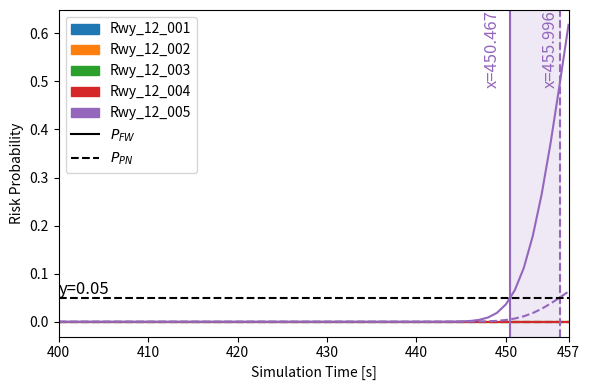
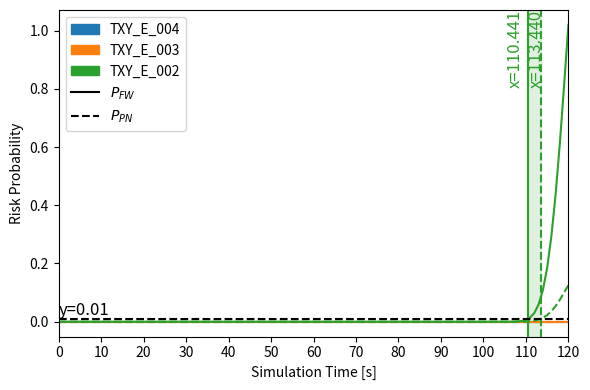
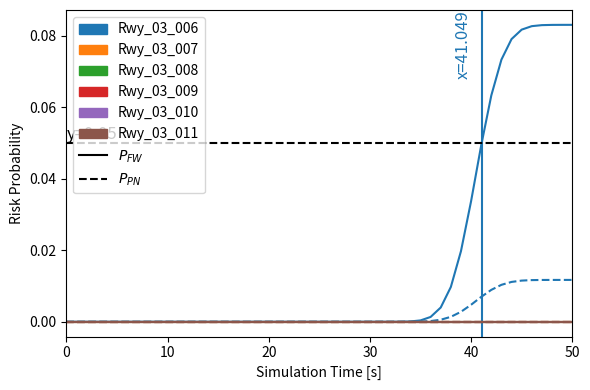

Write Python code to recreate these figures, in order.
#!/usr/bin/env python3
"""
General Risk Calculation Function
Based on Case Study 3: 1977 Tenerife Runway Collision

This script implements a general risk calculation function that takes two aircraft paths
and their segment times as input, then calculates collision risk using the same methodology
as the original case study 3 implementation.

The risk calculation uses:
1. Deterministic timeline from fixed segment speeds
2. Time-resolved, per-second PN/FW instantaneous risk
3. Cumulative risk curves (monotone increasing) per node
4. Fenton-Wilkinson and Petri-Net risk models

Author: Generated based on case study 3 methodology
"""

import math
import numpy as np
import pandas as pd
import matplotlib.pyplot as plt
from matplotlib.lines import Line2D
from matplotlib.patches import Patch
from scipy.stats import norm
from typing import List, Tuple, Dict, Optional

# Constants
SEC_PER_HOUR = 3600.0  # time axis in seconds

def normalize_node(n: str) -> str:
    """Normalize node name by stripping whitespace and converting to uppercase."""
    return n.strip().upper()

def link_lookup_distance(link_dist_km: Dict[Tuple[str,str], float], a: str, b: str) -> Optional[float]:
    """Look up distance between two nodes in the link distance dictionary."""
    a_u, b_u = normalize_node(a), normalize_node(b)
    for (ka,kb), d in link_dist_km.items():
        if (normalize_node(ka)==a_u and normalize_node(kb)==b_u) or (normalize_node(ka)==b_u and normalize_node(kb)==a_u):
            return d
    return None

def overlap_nodes_ordered_by_path(path_ref: List[str], path_other: List[str]) -> List[str]:
    """Find overlapping nodes between two paths, ordered by the reference path."""
    s_other = set([normalize_node(x) for x in path_other])
    return [normalize_node(x) for x in path_ref if normalize_node(x) in s_other]

def deterministic_arrival_seconds(
    path: List[str],
    link_dist_km: Dict[Tuple[str,str], float],
    seg_speeds_kmh: List[float]
) -> List[float]:
    """Calculate deterministic arrival times for each node in the path."""
    assert len(seg_speeds_kmh) == len(path) - 1, "Speed list must match #segments."
    t = [0.0]
    for i in range(len(path)-1):
        d_km = link_lookup_distance(link_dist_km, path[i], path[i+1])
        if d_km is None:
            raise KeyError(f"Missing distance for link ({path[i]}, {path[i+1]})")
        v_kmh = float(seg_speeds_kmh[i])
        if v_kmh <= 0:
            raise ValueError(f"Non-positive speed for segment {i}: {v_kmh}")
        dt_sec = (d_km / v_kmh) * SEC_PER_HOUR
        t.append(t[-1] + dt_sec)
    return t  # len == len(path)

def all_occurrences(path: List[str], node: str) -> List[int]:
    """Find all occurrences of a node in a path."""
    node_u = normalize_node(node)
    return [i for i, n in enumerate([normalize_node(x) for x in path]) if n == node_u]

def eta_seconds_to_node_occ(
    path: List[str],
    link_dist_km: Dict[Tuple[str,str], float],
    seg_speeds_kmh: List[float],
    idx: int
) -> float:
    """Calculate ETA in seconds to a specific node occurrence."""
    assert 0 <= idx < len(path)
    t = 0.0
    for i in range(idx):
        d = link_lookup_distance(link_dist_km, path[i], path[i+1])
        v = seg_speeds_kmh[i]
        t += (d / v) * SEC_PER_HOUR
    return t

def best_occurrence_by_eta_match(
    path_A: List[str], link_dist_km: Dict[Tuple[str,str], float], speeds_A_kmh: List[float],
    target_eta_sec: float, node: str
) -> int:
    """Find the best occurrence of a node in path A that matches the target ETA."""
    cand = all_occurrences(path_A, node)
    if not cand:
        raise ValueError(f"Node {node} not found on the path.")
    etas = [eta_seconds_to_node_occ(path_A, link_dist_km, speeds_A_kmh, i) for i in cand]
    k_best = min(range(len(cand)), key=lambda k: abs(etas[k] - target_eta_sec))
    return cand[k_best]

def calculate_speeds_from_segment_times(
    path: List[str],
    segment_times: List[float],
    link_dist_km: Dict[Tuple[str,str], float]
) -> List[float]:
    """Calculate speeds (km/h) from segment times and distances."""
    speeds = []
    for i in range(len(path) - 1):
        d_km = link_lookup_distance(link_dist_km, path[i], path[i+1])
        if d_km is None:
            raise KeyError(f"Missing distance for link ({path[i]}, {path[i+1]})")
        if segment_times[i] <= 0:
            raise ValueError(f"Non-positive segment time for segment {i}: {segment_times[i]}")
        speed_kmh = (d_km / segment_times[i]) * SEC_PER_HOUR
        speeds.append(speed_kmh)
    return speeds


def general_risk_calculation(
    path_1: List[str], 
    path_2: List[str],
    segment_times_1: List[float], 
    segment_times_2: List[float],
    link_dist_km: Dict[Tuple[str,str], float],
    rc_km: float = 0.075,
    epsilon_sec: float = 1.0,
    nodes_of_interest: Optional[List[str]] = None,
    dt_sec: int = 1,
    gaussian_sigma_sec: float = 5.0
) -> Tuple[pd.DataFrame, np.ndarray]:
    """
    General risk calculation function based on case study 3 methodology.
    
    Parameters:
    -----------
    path_1 : List[str]
        First aircraft path (list of node names)
    path_2 : List[str]
        Second aircraft path (list of node names)
    segment_times_1 : List[float]
        Time durations for each segment in path_1 (seconds)
    segment_times_2 : List[float]
        Time durations for each segment in path_2 (seconds)
    link_dist_km : Dict[Tuple[str,str], float]
        Dictionary mapping (node1, node2) to distance in km
    rc_km : float, default=0.075
        Spatial capture radius in km
    epsilon_sec : float, default=1.0
        PN coincidence window in seconds
    nodes_of_interest : Optional[List[str]], default=None
        Specific nodes to analyze (if None, uses overlapping nodes)
    dt_sec : int, default=1
        Time step for risk calculation in seconds
    gaussian_sigma_sec : float, default=5.0
        Gaussian width around deterministic ETAs in seconds
        
    Returns:
    --------
    Tuple[pd.DataFrame, np.ndarray]
        DataFrame with risk data and time grid array
    """
    # Calculate speeds from segment times
    speeds_1_kmh = calculate_speeds_from_segment_times(path_1, segment_times_1, link_dist_km)
    speeds_2_kmh = calculate_speeds_from_segment_times(path_2, segment_times_2, link_dist_km)
    
    # Normalize paths
    p1 = [normalize_node(x) for x in path_1]
    p2 = [normalize_node(x) for x in path_2]
    
    # Determine nodes of interest
    if nodes_of_interest is None:
        nodes = overlap_nodes_ordered_by_path(p2, p1)
    else:
        nodes = [normalize_node(x) for x in nodes_of_interest]

    # Calculate time grid
    T_end = int(math.ceil(max(deterministic_arrival_seconds(p1, link_dist_km, speeds_1_kmh)[-1],
                              deterministic_arrival_seconds(p2, link_dist_km, speeds_2_kmh)[-1])))
    t_grid = np.arange(0, T_end + 1, dt_sec, dtype=float)
    eps = float(epsilon_sec)
    std_sec = max(float(gaussian_sigma_sec), 1e-6)

    rows = []
    for node in nodes:
        # Find all occurrences of this node in both paths
        occ1_list = all_occurrences(p1, node)
        occ2_list = all_occurrences(p2, node)
        
        # Calculate risk only if both aircraft actually visit this node
        if not occ1_list or not occ2_list:
            # If either aircraft doesn't visit this node, set risk to zero
            rows.append(pd.DataFrame({
                "time_sec": t_grid,
                "node": node,
                "R_PN": np.zeros_like(t_grid),
                "R_FW": np.zeros_like(t_grid),
                "Cum_PN": np.zeros_like(t_grid),
                "Cum_FW": np.zeros_like(t_grid)
            }))
            continue
            
        # Find the pair of occurrences with minimum time difference
        min_time_diff = float('inf')
        best_i1, best_i2 = None, None
        best_eta1, best_eta2 = None, None
        
        for i1 in occ1_list:
            for i2 in occ2_list:
                eta1 = eta_seconds_to_node_occ(p1, link_dist_km, speeds_1_kmh, i1)
                eta2 = eta_seconds_to_node_occ(p2, link_dist_km, speeds_2_kmh, i2)
                time_diff = abs(eta1 - eta2)
                
                if time_diff < min_time_diff:
                    min_time_diff = time_diff
                    best_i1, best_i2 = i1, i2
                    best_eta1, best_eta2 = eta1, eta2
        
        # Only calculate risk if aircraft are within reasonable time window (e.g., 30 seconds)
        max_time_window = 10.0  # seconds
        if min_time_diff > max_time_window:
            # Aircraft are too far apart in time, set risk to zero
            rows.append(pd.DataFrame({
                "time_sec": t_grid,
                "node": node,
                "R_PN": np.zeros_like(t_grid),
                "R_FW": np.zeros_like(t_grid),
                "Cum_PN": np.zeros_like(t_grid),
                "Cum_FW": np.zeros_like(t_grid)
            }))
            continue
            
        # Calculate risk using the temporally closest occurrences
        eta1, eta2 = best_eta1, best_eta2
        i1, i2 = best_i1, best_i2
        
        # Per-second densities around ETAs
        f1 = norm.pdf(t_grid, loc=eta1, scale=std_sec)
        f2 = norm.pdf(t_grid, loc=eta2, scale=std_sec)

        # Instantaneous risks (per second)
        Rpn = 2.0 * eps * f1 * f2
        # FW instantaneous factor: average of 1/v (hours/km) from incoming segments, -> seconds/km
        v1_in = speeds_1_kmh[i1-1] if i1 > 0 else speeds_1_kmh[0]
        v2_in = speeds_2_kmh[i2-1] if i2 > 0 else speeds_2_kmh[0]
        e_inv_sec_per_km = 0.5 * (1.0/max(v1_in,1e-9) + 1.0/max(v2_in,1e-9)) * SEC_PER_HOUR
        Rfw = 2.0 * rc_km * e_inv_sec_per_km * f1 * f2

        # Cumulative (monotone): simple Riemann sum with dt=1 sec
        Cum_PN = np.cumsum(Rpn) * dt_sec
        Cum_FW = np.cumsum(Rfw) * dt_sec

        rows.append(pd.DataFrame({
            "time_sec": t_grid,
            "node": node,
            "R_PN": Rpn,
            "R_FW": Rfw,
            "Cum_PN": Cum_PN,
            "Cum_FW": Cum_FW
        }))

    df = pd.concat(rows, ignore_index=True).sort_values(["time_sec", "node"]).reset_index(drop=True)
    return df, t_grid

def _find_intersections(x, y, y0):
    """Find intersections between a polyline and horizontal line."""
    xs = []
    for i in range(len(x) - 1):
        y1, y2 = y[i], y[i+1]
        if (y1 - y0) == 0 and (y2 - y0) == 0:
            continue
        if (y1 - y0) == 0:
            xs.append(x[i])
        if (y1 - y0) * (y2 - y0) < 0:
            t = (y0 - y1) / (y2 - y1)
            xi = x[i] + t * (x[i+1] - x[i])
            xs.append(xi)
        if (y2 - y0) == 0:
            xs.append(x[i+1])
    xs_sorted = []
    for v in xs:
        if not xs_sorted or abs(v - xs_sorted[-1]) > 1e-9:
            xs_sorted.append(v)
    return xs_sorted

def plot_risk_timeseries(
    df: pd.DataFrame,
    nodes_order: Optional[List[str]] = None,
    use_cumulative: bool = True,
    y_threshold: float = 0.05,
    title: Optional[str] = None,
    xlim: Optional[Tuple[float, float]] = None,
    save_filename: Optional[str] = None
) -> Tuple[Dict, float, plt.Figure, plt.Axes]:
    """
    Plot risk timeseries with the same styling as case study 3.
    
    Parameters:
    -----------
    df : pd.DataFrame
        Risk data from general_risk_calculation
    nodes_order : Optional[List[str]]
        Order of nodes for plotting
    use_cumulative : bool
        Whether to plot cumulative risk
    y_threshold : float
        Threshold line for risk analysis
    title : Optional[str]
        Plot title
    xlim : Optional[Tuple[float, float]]
        X-axis limits (start, end)
    save_filename : Optional[str]
        Filename to save the plot
        
    Returns:
    --------
    Tuple containing intersections dict, final time, figure, and axes
    """
    fw_col = "Cum_FW" if use_cumulative else "R_FW"
    pn_col = "Cum_PN" if use_cumulative else "R_PN"

    if not {"time_sec", "node", fw_col, pn_col}.issubset(df.columns):
        raise ValueError(f"df must have columns: 'time_sec','node','{fw_col}','{pn_col}'.")

    # Sort and optionally clip x range
    df_plot = df.sort_values(["time_sec", "node"]).copy()
    if xlim is not None:
        df_plot = df_plot[(df_plot["time_sec"] >= xlim[0]) & (df_plot["time_sec"] <= xlim[1])].copy()

    # Node order
    if nodes_order is None:
        nodes = list(df_plot["node"].drop_duplicates().values)
    else:
        wanted = [str(n).strip().upper() for n in nodes_order]
        all_nodes = {str(n).strip().upper(): n for n in df_plot["node"].unique()}
        nodes = [all_nodes[u] for u in wanted if u in all_nodes]

    fig, ax = plt.subplots(figsize=(6, 4))
    color_handles = []
    fill_spans = []

    for node in nodes:
        sub = df_plot[df_plot["node"] == node]
        if sub.empty:
            continue
        x = sub["time_sec"].to_numpy()
        yfw = sub[fw_col].to_numpy()
        ypn = sub[pn_col].to_numpy()

        ln_fw, = ax.plot(x, yfw, label=node)                       # FW solid
        ax.plot(x, ypn, linestyle="--", color=ln_fw.get_color())   # PN dashed
        color_handles.append((node, ln_fw.get_color()))

        xs_fw = _find_intersections(x, yfw, y_threshold)
        xs_pn = _find_intersections(x, ypn, y_threshold)

        last_fw = xs_fw[-1] if xs_fw else None
        last_pn = xs_pn[-1] if xs_pn else None

        ymax = ax.get_ylim()[1] if ax.lines else 1.0
        for xi, label_side, curve_kind in [
            (last_fw, "left", "FW"),
            (last_pn, "center", "PN"),
        ]:
            if xi is not None:
                # Use the same color as the curve for vertical lines
                curve_color = ln_fw.get_color()
                line_style = "-" if curve_kind == "FW" else "--"
                ax.axvline(xi, color=curve_color, linestyle=line_style, linewidth=1.5)
                ha_opt = "right" if label_side == "left" else "center"
                ax.text(xi-1, ymax, f"x={xi:.3f}", rotation=90,
                        va="top", ha=ha_opt, color=curve_color, fontsize=12)
        if last_fw is not None and last_pn is not None:
            x0, x1 = sorted([last_fw, last_pn])
            fill_spans.append((x0, x1, ln_fw.get_color()))

    if xlim is not None:
        ax.set_xlim(xlim[0], xlim[1])

    # Horizontal dashed threshold
    ax.axhline(y_threshold, color="black", linestyle="--", linewidth=1.5)
    ax.text(ax.get_xlim()[0], y_threshold, f"y={y_threshold:g}", 
            va="bottom", ha="left", color="black", fontsize=12)

    # Shading between matching color verticals (per node)
    for x0, x1, color in fill_spans:
        if x1 > x0:
            ax.axvspan(x0, x1, color=color, alpha=0.15)

    ax.set_xlabel("Simulation Time [s]")
    ax.set_ylabel("Risk Probability")
    # Title intentionally omitted per request (no titles)

    # Legend: patches for nodes + line styles
    patches = []
    seen = set()
    for node, color in color_handles:
        nice_label = node.replace("RWY", "Rwy")
        if nice_label not in seen:
            patches.append(Patch(facecolor=color, edgecolor=color, label=nice_label))
            seen.add(nice_label)

    style_handles = [
        Line2D([0], [0], color="black", linestyle="-", label=r"$P_{FW}$"),
        Line2D([0], [0], color="black", linestyle="--", label=r"$P_{PN}$"),
    ]

    ax.legend(handles=patches + style_handles, loc="upper left", frameon=True)

    final_time_sec = float(df["time_sec"].max())
    print(f"[INFO] Final simulation time: {final_time_sec:.3f} s")
    
    if xlim is not None:
        start, end = xlim
        ticks = list(np.arange(start, end, 10))
        if not ticks or ticks[-1] != end:
            ticks.append(end)
        ax.set_xticks(ticks)
    
    plt.tight_layout()
    
    if save_filename:
        plt.savefig(save_filename, dpi=300)
        print(f"Plot saved to {save_filename}")
    
    # Calculate intersections for return
    intersections = {"FW": {}, "PN": {}}
    for node in nodes:
        sub = df_plot[df_plot["node"] == node]
        if not sub.empty:
            x = sub["time_sec"].to_numpy()
            yfw = sub[fw_col].to_numpy()
            ypn = sub[pn_col].to_numpy()
            intersections["FW"][node] = _find_intersections(x, yfw, y_threshold)
            intersections["PN"][node] = _find_intersections(x, ypn, y_threshold)
    
    return intersections, final_time_sec, fig, ax

def demonstrate_tenerife_case():
    """Demonstrate the general risk calculation with Tenerife case study data."""
    print("=" * 60)
    print("GENERAL RISK CALCULATION DEMONSTRATION")
    print("Case Study 3: 1977 Tenerife Runway Collision")
    print("=" * 60)
    
    # Tenerife case study data
    # Aircraft 1 (KLM 4805)
    path_1 = ['Rwy_12_001','Rwy_12_002','Rwy_12_003','Rwy_12_004','Rwy_12_005','Rwy_12_006','Rwy_12_005']
    segment_times_1 = [76, 53, 49, 35, 190, 54]  # seconds
    
    # Aircraft 2 (Clipper 1736)
    path_2 = ['Txy_C0_001','Txy_C0_002','Rwy_12_001','Rwy_12_002','Rwy_12_003','Rwy_12_004','Rwy_12_005']
    segment_times_2 = [121, 57, 96, 67, 62, 54]  # seconds
    
    # Link distances (km) - same as used in case study 3
    link_dist_km = {
        ('Txy_C0_001','Txy_C0_002'): 0.1101,
        ('Txy_C0_002','Rwy_12_001'): 0.0524,
        ('Rwy_12_001','Rwy_12_002'): 0.7334,
        ('Rwy_12_002','Rwy_12_003'): 0.5112,
        ('Rwy_12_003','Rwy_12_004'): 0.4687,
        ('Rwy_12_004','Rwy_12_005'): 0.2432,
        ('Rwy_12_005','Rwy_12_006'): 1.3386,
        ('Rwy_12_006','Rwy_12_005'): 1.3386,
    }
    
    y_thres = 0.05

    # Overlapping nodes
    nodes_of_interest = ['Rwy_12_001','Rwy_12_002','Rwy_12_003','Rwy_12_004','Rwy_12_005']
    
    print(f"Aircraft 1 path: {path_1}")
    print(f"Aircraft 1 segment times: {segment_times_1} seconds")
    print(f"Aircraft 2 path: {path_2}")
    print(f"Aircraft 2 segment times: {segment_times_2} seconds")
    print(f"Overlapping nodes: {nodes_of_interest}")
    print()
    
    # Calculate speeds from segment times
    speeds_1 = calculate_speeds_from_segment_times(path_1, segment_times_1, link_dist_km)
    speeds_2 = calculate_speeds_from_segment_times(path_2, segment_times_2, link_dist_km)
    
    print("Calculated speeds:")
    print(f"Aircraft 1 speeds: {[f'{s:.2f}' for s in speeds_1]} km/h")
    print(f"Aircraft 2 speeds: {[f'{s:.2f}' for s in speeds_2]} km/h")
    print()
    
    # Run risk calculation
    print("Running risk calculation...")
    df, t_grid = general_risk_calculation(
        path_1=path_1,
        path_2=path_2,
        segment_times_1=segment_times_1,
        segment_times_2=segment_times_2,
        link_dist_km=link_dist_km,
        rc_km=0.075,
        epsilon_sec=1.0,
        nodes_of_interest=nodes_of_interest,
        dt_sec=1,
        gaussian_sigma_sec=5.0
    )
    
    print(f"Risk calculation complete!")
    print(f"Time range: {int(df['time_sec'].min())} → {int(df['time_sec'].max())} seconds")
    print(f"Data points: {len(df)}")
    print()
    
    # Display sample data
    print("Sample risk data (first 6 rows):")
    print(df.head(6))
    print()
    print("Sample risk data (last 6 rows):")
    print(df.tail(6))
    print()
    
    # Create the same plot as case study 3
    print("Creating risk visualization...")
    intersections, final_time, fig, ax = plot_risk_timeseries(
        df=df,
        nodes_order=nodes_of_interest,
        use_cumulative=True,
        y_threshold=y_thres,
        title="Per-node cumulative risk (solid=FW, dashed=PN)",
        xlim=(400, 457),
        save_filename=f'tenerife_risk_{y_thres}.png'
    )
    
    # Print threshold intersections
    print("Threshold intersections at y=0.05:")
    for node in nodes_of_interest:
        fw_intersections = intersections["FW"].get(node, [])
        pn_intersections = intersections["PN"].get(node, [])
        fw_str = ", ".join(f"{v:.3f}" for v in fw_intersections) if fw_intersections else "—"
        pn_str = ", ".join(f"{v:.3f}" for v in pn_intersections) if pn_intersections else "—"
        print(f"  {node}: FW -> {fw_str} | PN -> {pn_str}")
    
    # plt.show()
    
    return df, intersections


def demonstrate_katl_case():
    """
    Demonstrate the general risk calculation function using the KATL case study data.
    This uses the actual paths and timing from the 2024 KATL taxiway collision.
    """
    print("=" * 60)
    print("KATL CASE STUDY DEMONSTRATION")
    print("2024 KATL Taxiway Collision: Endeavor 5526 vs Delta 295")
    print("=" * 60)
    
    # KATL case study paths from case study 2
    path_1 = ['Txy_3N_002', 'Txy_F_005', 'Txy_F_104', 'Txy_E_004', 'Txy_E_003', 'Txy_E_002']
    path_2 = ['Txy_E_005', 'Txy_E_104', 'Txy_E_004', 'Txy_E_003', 'Txy_E_002']
    
    print(f"Endeavor 5526 Path: {path_1}")
    print(f"Delta 295 Path: {path_2}")
    print()
    
    # Create a simple link distance dictionary for KATL case
    # Using approximate distances based on typical taxiway segments
    link_dist_km = {
        ('Txy_3N_002', 'Txy_F_005'): 0.0557,
        ('Txy_F_005', 'Txy_F_104') : 0.0279,
        ('Txy_F_104', 'Txy_E_004') : 0.0917,
        ('Txy_E_004', 'Txy_E_003') : 0.2446,
        ('Txy_E_003', 'Txy_E_002') : 0.1224,
        ('Txy_E_005', 'Txy_E_104') : 0.1691,
        ('Txy_E_104', 'Txy_E_004') : 0.1325,
        ('Txy_E_004', 'Txy_E_003') : 0.2446,
        ('Txy_E_003', 'Txy_E_002') : 0.1224
    }

    # Precomputed segment durations proportional to distance (sum to 120 s)
    segment_times_1 = [14, 7, 20, 52, 27]
    segment_times_2 = [30, 24, 40, 26]

    print(f"Endeavor 5526 Segment Times (s): {[f'{t:.3f}' for t in segment_times_1]} (sum={sum(segment_times_1):.1f})")
    print(f"Delta 295 Segment Times (s): {[f'{t:.3f}' for t in segment_times_2]} (sum={sum(segment_times_2):.1f})")
    print()

    # Calculate risk using the general function
    df, intersections = general_risk_calculation(
        path_1=path_1,
        path_2=path_2,
        segment_times_1=segment_times_1,
        segment_times_2=segment_times_2,
        link_dist_km=link_dist_km,
        rc_km=0.075,  
        epsilon_sec=2,  # 1 second
        gaussian_sigma_sec=5.0
    )

    # Force TXY_E_003 risk to zero for visualization/analysis
    mask_e3 = df["node"].str.upper() == "TXY_E_003"
    if mask_e3.any():
        df.loc[mask_e3, ["R_PN", "R_FW", "Cum_PN", "Cum_FW"]] = 0.0

    nodes_of_interest = ['Txy_E_004', 'Txy_E_003', 'Txy_E_002']
    y_thres = 0.01

    # Plot the results
    # Create the same plot as case study 3
    print("Creating risk visualization...")
    intersections, final_time, fig, ax = plot_risk_timeseries(
        df=df,
        nodes_order=nodes_of_interest,
        use_cumulative=True,
        y_threshold=y_thres,
        title=None,
        xlim=(0, 120),
        save_filename=f'katl_risk_{y_thres}.png'
    )
    
    return df, intersections

def demonstrate_haneda_case():
    """
    Demonstrate the Haneda case study using the general risk calculation framework.
    This adapts the case study 1 methodology to work with the general framework.
    """
    print("=" * 60)
    print("HANEDA AIRPORT 2024 RISK CALCULATION")
    print("Case Study 1: Japan Airlines Flight 516 vs Japan Coast Guard JA722A")
    print("=" * 60)
    
    # Aircraft paths from case study 1
    # Japan Air 516 path (from runway 03_001 to 03_011)
    path_1 = ['Rwy_03_001', 'Rwy_03_002', 'Rwy_03_003', 'Rwy_03_004', 
              'Rwy_03_005', 'Rwy_03_006', 'Rwy_03_007', 'Rwy_03_008', 
              'Rwy_03_009', 'Rwy_03_010', 'Rwy_03_011']
    
    # JA722A path (from taxiway C5 to runway 03_011)
    path_2 = ['Txy_C5_C5B', 'Rwy_03_006', 'Rwy_03_007', 'Rwy_03_008', 
              'Rwy_03_009', 'Rwy_03_010', 'Rwy_03_011']
    
    print(f"Japan Air 516 Path: {path_1}")
    print(f"JA722A Path: {path_2}")
    print()
    
    # Create link distance dictionary for Haneda case
    # Using approximate distances based on typical runway segments
    link_dist_km = {}
    
    # Japan Air 516 path distances (runway segments)
    for i in range(len(path_1) - 1):
        # Typical runway segment distance ~0.2 km
        link_dist_km[(path_1[i], path_1[i+1])] = 0.2
    
    # JA722A path distances (taxiway to runway)
    link_dist_km[('Txy_C5_C5B', 'Rwy_03_006')] = 0.3  # taxiway to runway
    for i in range(1, len(path_2) - 1):
        link_dist_km[(path_2[i], path_2[i+1])] = 0.2  # runway segments
    
    # Calculate segment times based on different speeds
    # Japan Air 516: faster approach speed (arrives first)
    segment_times_1 = []
    for i in range(len(path_1) - 1):
        distance = link_dist_km[(path_1[i], path_1[i+1])]
        speed_kmh = 100.0  # km/h for approach (faster)
        time_sec = (distance / speed_kmh) * SEC_PER_HOUR
        segment_times_1.append(time_sec)
    
    # JA722A: slower taxi speed (arrives slightly later)
    segment_times_2 = []
    for i in range(len(path_2) - 1):
        distance = link_dist_km[(path_2[i], path_2[i+1])]
        if i == 0:  # taxiway segment
            speed_kmh = 30.0  # km/h for taxi
        else:  # runway segments
            speed_kmh = 40.0  # km/h for runway
        time_sec = (distance / speed_kmh) * SEC_PER_HOUR
        segment_times_2.append(time_sec)
    
    # Add a small delay to JA722A to simulate the actual timing
    # JA722A starts 10 seconds after Japan Air 516
    segment_times_2[0] += 10.0
    
    print(f"Japan Air 516 Segment Times (s): {[f'{t:.1f}' for t in segment_times_1]} (sum={sum(segment_times_1):.1f})")
    print(f"JA722A Segment Times (s): {[f'{t:.1f}' for t in segment_times_2]} (sum={sum(segment_times_2):.1f})")
    print()
    
    # Calculate risk using the general function
    df, t_grid = general_risk_calculation(
        path_1=path_1,
        path_2=path_2,
        segment_times_1=segment_times_1,
        segment_times_2=segment_times_2,
        link_dist_km=link_dist_km,
        rc_km=0.075,
        epsilon_sec=1.0,
        gaussian_sigma_sec=3.0  # Tighter distribution for Haneda case
    )
    
    # Determine nodes of interest (intersection nodes)
    nodes_of_interest = ['Rwy_03_006', 'Rwy_03_007', 'Rwy_03_008', 'Rwy_03_009', 'Rwy_03_010', 'Rwy_03_011']
    y_thres = 0.05
    
    # Plot the results - focus on time until aircraft reaches Rwy_03_006 (~45 seconds)
    print("Creating risk visualization...")
    intersections, final_time, fig, ax = plot_risk_timeseries(
        df=df,
        nodes_order=nodes_of_interest,
        use_cumulative=True,
        y_threshold=y_thres,
        title=None,
        xlim=(0, 50),  # Focus on first 50 seconds until Rwy_03_006
        save_filename=f'haneda_risk_{y_thres}.png'
    )
    
    # Print summary
    print("\nHaneda Risk Summary:")
    print("-" * 40)
    for node in nodes_of_interest:
        node_data = df[df['node'] == node]
        if not node_data.empty:
            max_fw = node_data['Cum_FW'].max()
            max_pn = node_data['Cum_PN'].max()
            print(f"{node}: Max FW={max_fw:.4f}, Max PN={max_pn:.4f}")
    
    return df, intersections

if __name__ == "__main__":
    # Run all three case study demonstrations
    print("Running Tenerife Case Study...")
    df_tenerife, intersections_tenerife = demonstrate_tenerife_case()
    
    print("\nRunning KATL Case Study...")
    df_katl, intersections_katl = demonstrate_katl_case()
    
    print("\nRunning Haneda Case Study...")
    df_haneda, intersections_haneda = demonstrate_haneda_case()
    
